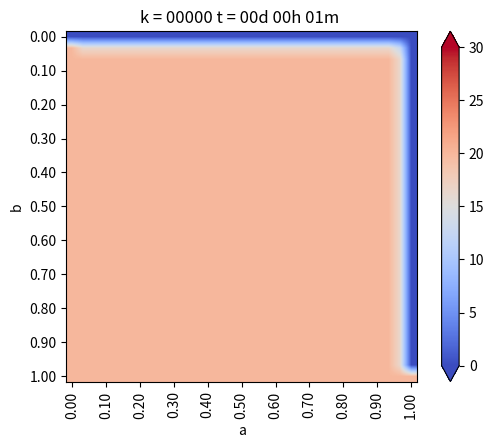

Here is the Python script that generated this plot: (Note: this script raises an exception after producing the figure.)
from matplotlib.pylab import *
from matplotlib import cm


#definir geo

a=1.
b=1.
Nx=30
Ny=30

dx=b/Nx
dy=b/Ny

if dx!=dy:
    print("Error! dx!=dy")

h=dx

Puntos_a_analizar=[[],[],[]]

#funcion de conveniencia para calcular las coordenadas del punto (i,j)
coords = lambda i,j:(dx*i,dy*j)

x,y =coords(4,2)
print("x: ", x)
print("y: ", y)

def imshowbien(u):
    imshow(u.T[Nx::-1,:],cmap=cm.coolwarm, interpolation='bilinear')
    cbar=colorbar(extend='both',cmap=cm.coolwarm)
    ticks = arange(0,35,5)
    ticks_Text=["{}°".format(deg) for deg in ticks]
    cbar.set_ticks(ticks)
    cbar.set_ticklabels(ticks_Text)
    clim(0,30)

    xlabel('a')
    ylabel('b')
    xTicks_N=arange(0,Nx+1,3)
    yTicks_N=arange(0,Ny+1,3)
    xTicks=[coords(i,0)[0] for i in xTicks_N]
    yTicks=[coords(0,i)[1] for i in yTicks_N]
    xTicks_Text=["{0:.2f}".format(tick) for tick in xTicks]
    yTicks_Text=["{0:.2f}".format(tick) for tick in yTicks]
    xticks(xTicks_N,xTicks_Text,rotation='vertical')
    yticks(yTicks_N,yTicks_Text)
    margins(0.2)
    subplots_adjust(bottom=0.15)
    #show()


u_k = zeros((Nx + 1, Ny + 1),dtype=double)
u_km1 = zeros((Nx + 1, Ny + 1),dtype=double)

#condiciones iniciales
u_k[:,:] = 20.  #20 grados inicial en todas partes

#parametros problema(hierro)
dt = 0.01 #s
K = 79.5 #m**2/s
c = 450.
rho = 7800.
alpha = K * dt / (c*rho * dx**2)

#Informar cosas interesantes
print(f"dt = {dt}")
print(f"dx = {dx}")
print(f"K = {K}")
print(f"c = {c}")
print(f"rho = {rho}")
print(f"alpha = {alpha}")

#Loop en el tiempo
minuto = 60.
hora = 3600.
dia = 24*3600

dt = 1*minuto
dnext_t = 0.5 * hora
next_t = 0
framenum = 0
T = 1*dia
Days = 1*T #cuantos dias quiero simular

def truncate(n,decimals=0):
    multiplier = 10**decimals
    return int(n*multiplier) / multiplier

#Loop en el tiempo
for k in range(int32(Days/dt)):
    t = dt*(k+1)
    dias = truncate(t/dia,0)
    horas = truncate((t-dias*dia)/hora,0)
    minutos = truncate((t-dias*dia-horas*hora)/minuto,0)
    titulo = "k = {0:05.0f}".format(k) + " t = {0:02.0f}d {1:02.0f}h {2:02.0f}m ".format(dias,horas,minutos)
    print(titulo)

    #CB esenciales, se repiten en cada iteracion
    u_k[0, :] = 20. #Borde izq
    u_k[-1, :] = 0.  # Borde der
    u_k[:, 0] = 20.  # Borde inferior
    u_k[:, -1] = 0.  # Borde sup

    #u_k[-1, :] = u_k[-2, :] - 10 * dx # Borde der, gradiente -10
    # (f(x+h)+f(x))/dx = algo

    #loop en el espacio i = 1...... n-1
    for i in range(1,Nx):
        for j in range(1,Ny):

            #algoritmo de diferencias finidas 2-D para difusion

            #laplaciano
            nabla_u_k = (u_k[i-1, j] + u_k[i+1, j] + u_k[i, j-1] + u_k[i, j+1] - 4 * u_k[i, j]) / h**2

            #forward Euler
            u_km1[i, j] = u_k[i, j]+alpha*nabla_u_k

    #avanzar la solucion a k+1
    u_k = u_km1

    #CB denuevo, para asegurar cumplimiento
    u_k[0, :] = 20. #Borde izq
    u_k[-1, :] = 0.  # Borde der
    u_k[:, 0] = 20.  # Borde inferior
    u_k[:, -1] = 0.  # Borde sup

    #u_k[-1, :] = u_k[-2, :] - 10 * dx # Borde der, gradiente -10
    # (f(x+h)+f(x))/dx = algo

    #Grafico en d_next
    if t>next_t:

        Puntos_a_analizar[0].append(u_k[int((Nx+1)/2),int((Ny+1)/2)])
        Puntos_a_analizar[1].append(u_k[int((Nx+1)/2),int(3*(Ny+1)/4)])
        Puntos_a_analizar[2].append(u_k[int(3*(Nx+1)/4),int(3*(Ny+1)/4)])

        figure(1)
        imshowbien(u_k)
        title(titulo)
        savefig("Ejemplo/frame_{0:04.0f}.png".format(framenum))
        framenum += 1
        next_t += dnext_t
        close(1)



x_x=np.linspace(dt,Days,len(Puntos_a_analizar[0]))


plt.plot(x_x,Puntos_a_analizar[0],label=" punto 1 (A/2, B/2 )")
plt.plot(x_x,Puntos_a_analizar[1],label=" punto 2 (A/2, 3B/4 )")
plt.plot(x_x,Puntos_a_analizar[2],label=" punto 3 (3A/4, 3B/4 )")
plt.legend(loc=1)
plt.title("Evolucion de temperatura en puntos")
plt.ylabel("Temeratura, $T$  [°C]")
plt.xlabel("Tiempo $t$ [segundos]")

plt.show()